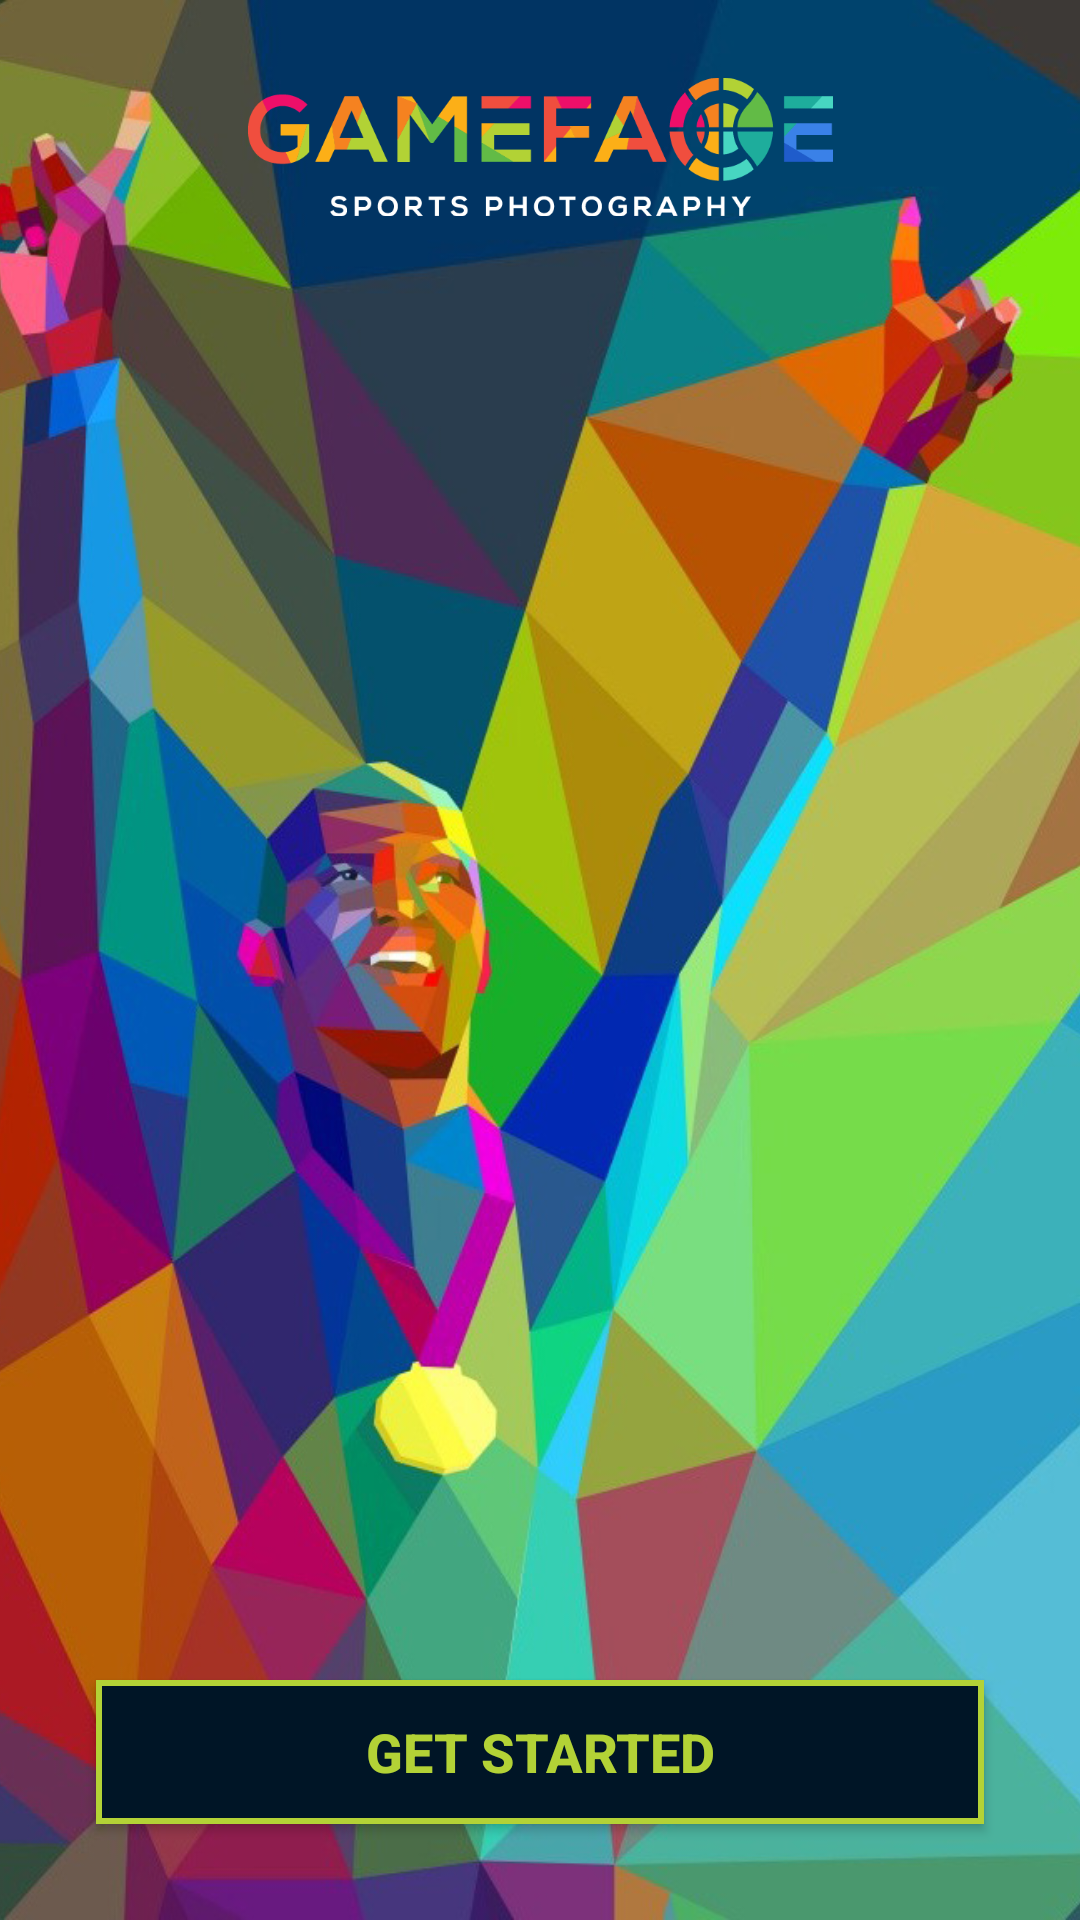

Produce the Android XML layout that renders to this screen, including the resource entries it uses.
<!-- AndroidManifest.xml: application theme AppTheme -->
<!-- res/layout/activity_main.xml -->
<?xml version="1.0" encoding="utf-8"?>
<androidx.constraintlayout.widget.ConstraintLayout xmlns:android="http://schemas.android.com/apk/res/android"
    xmlns:app="http://schemas.android.com/apk/res-auto"
    xmlns:tools="http://schemas.android.com/tools"
    android:layout_width="match_parent"
    android:layout_height="match_parent"
    tools:context=".Activities.MainActivity">

    <ImageView
        android:id="@+id/imageView"
        android:layout_width="wrap_content"
        android:layout_height="wrap_content"
        android:scaleType="centerCrop"
        app:layout_constraintBottom_toBottomOf="parent"
        app:layout_constraintEnd_toEndOf="parent"
        app:layout_constraintHorizontal_bias="1.0"
        app:layout_constraintStart_toStartOf="parent"
        app:layout_constraintTop_toTopOf="parent"
        app:layout_constraintVertical_bias="1.0"
        app:srcCompat="@drawable/sports1"
        android:contentDescription="@string/get_started_button" />

    <ImageView
        android:id="@+id/imageLogo"
        android:layout_width="195dp"
        android:layout_height="58dp"
        android:layout_marginTop="20dp"
        android:contentDescription="@string/gameface_sports_photography"
        app:layout_constraintEnd_toEndOf="parent"
        app:layout_constraintStart_toStartOf="parent"
        app:layout_constraintTop_toTopOf="@+id/imageView"
        app:srcCompat="@drawable/gameface" />

    <Button
        android:id="@+id/btnGetStarted"
        android:layout_width="0dp"
        android:layout_height="wrap_content"
        android:layout_marginStart="32dp"
        android:layout_marginEnd="32dp"
        android:layout_marginBottom="32dp"
        android:background="@drawable/button_background"
        android:text="@string/get_started"
        android:textColor="@color/lime"
        android:textSize="18sp"
        android:textStyle="bold"
        app:layout_constraintBottom_toBottomOf="parent"
        app:layout_constraintEnd_toEndOf="parent"
        app:layout_constraintStart_toStartOf="parent" />

</androidx.constraintlayout.widget.ConstraintLayout>
<!-- resources referenced by this layout -->
<resources>
  <color name="lime">#B3D236</color>
  <!-- drawable button_background (drawable) -->
  <selector xmlns:android="http://schemas.android.com/apk/res/android">
  
      <item android:state_pressed="true" android:drawable="@drawable/button_background_clicked" />
      <item android:state_focused="false" android:drawable="@drawable/button_background_enabled" />
  </selector>
  <!-- drawable gameface: png bitmap (drawable, 18293 bytes) -->
  <!-- drawable sports1: jpg bitmap (drawable, 185155 bytes) -->
  <string name="gameface_sports_photography">Gameface Sports Photography</string>
  <string name="get_started">Get Started</string>
  <string name="get_started_button">Get Started Button</string>
  <style name="AppTheme" parent="Theme.AppCompat.Light.NoActionBar">
          
          <item name="colorPrimary">@color/blue</item>
          <item name="colorPrimaryDark">@color/navy</item>
          <item name="colorAccent">@color/lime</item>
      </style>
  <!-- drawable button_background_clicked (drawable) -->
  <?xml version="1.0" encoding="utf-8"?>
  <shape xmlns:android="http://schemas.android.com/apk/res/android">
  
      <solid
          android:color="@color/navy"
          />
  
      <stroke
          android:color="@color/blue"
          android:width="2dp"
          />
  
  </shape>
  <!-- drawable button_background_enabled (drawable) -->
  <?xml version="1.0" encoding="utf-8"?>
  <shape xmlns:android="http://schemas.android.com/apk/res/android">
  
      <solid
          android:color="@color/navy"
          />
  
      <stroke
  
          android:color="@color/lime"
          android:width="2dp"
          />
  
  </shape>
  <color name="blue">#3A81E9</color>
  <color name="navy">#001526</color>
</resources>
